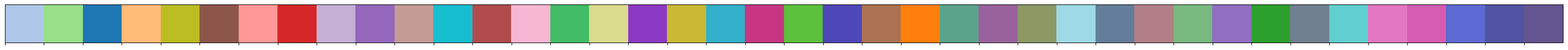

Generate this figure with matplotlib: (Note: this script raises an exception after producing the figure.)
"""
Modified from
https://github.com/Sekunde/3D-SIS/blob/master/tools/visualization.py
"""
import math
import numpy as np


def create_color_palette():
    return [
        (174, 199, 232),  # wall
        (152, 223, 138),  # floor
        (31, 119, 180),  # cabinet
        (255, 187, 120),  # bed
        (188, 189, 34),  # chair
        (140, 86, 75),  # sofa
        (255, 152, 150),  # table
        (214, 39, 40),  # door
        (197, 176, 213),  # window
        (148, 103, 189),  # bookshelf
        (196, 156, 148),  # picture
        (23, 190, 207),  # counter
        (178, 76, 76),
        (247, 182, 210),  # desk
        (66, 188, 102),
        (219, 219, 141),  # curtain
        (140, 57, 197),
        (202, 185, 52),
        (51, 176, 203),
        (200, 54, 131),
        (92, 193, 61),
        (78, 71, 183),
        (172, 114, 82),
        (255, 127, 14),  # refrigerator
        (91, 163, 138),
        (153, 98, 156),
        (140, 153, 101),
        (158, 218, 229),  # shower curtain
        (100, 125, 154),
        (178, 127, 135),
        (120, 185, 128),
        (146, 111, 194),
        (44, 160, 44),  # toilet
        (112, 128, 144),  # sink
        (96, 207, 209),
        (227, 119, 194),  # bathtub
        (213, 92, 176),
        (94, 106, 211),
        (82, 84, 163),  # otherfurn
        (100, 85, 144),
    ]


def create_cylinder_mesh(radius, p0, p1, stacks=10, slices=10):
    def compute_length_vec3(vec3):
        return math.sqrt(vec3[0] * vec3[0] + vec3[1] * vec3[1] + vec3[2] * vec3[2])

    def rotation(axis, angle):
        rot = np.eye(4)
        c = np.cos(-angle)
        s = np.sin(-angle)
        t = 1.0 - c
        axis /= compute_length_vec3(axis)
        x = axis[0]
        y = axis[1]
        z = axis[2]
        rot[0, 0] = 1 + t * (x * x - 1)
        rot[0, 1] = z * s + t * x * y
        rot[0, 2] = -y * s + t * x * z
        rot[1, 0] = -z * s + t * x * y
        rot[1, 1] = 1 + t * (y * y - 1)
        rot[1, 2] = x * s + t * y * z
        rot[2, 0] = y * s + t * x * z
        rot[2, 1] = -x * s + t * y * z
        rot[2, 2] = 1 + t * (z * z - 1)
        return rot

    verts = []
    indices = []
    diff = (p1 - p0).astype(np.float32)
    height = compute_length_vec3(diff)
    for i in range(stacks + 1):
        for i2 in range(slices):
            theta = i2 * 2.0 * math.pi / slices
            pos = np.array(
                [
                    radius * math.cos(theta),
                    radius * math.sin(theta),
                    height * i / stacks,
                ]
            )
            verts.append(pos)
    for i in range(stacks):
        for i2 in range(slices):
            i2p1 = math.fmod(i2 + 1, slices)
            indices.append(
                np.array(
                    [(i + 1) * slices + i2, i * slices + i2, i * slices + i2p1],
                    dtype=np.uint32,
                )
            )
            indices.append(
                np.array(
                    [(i + 1) * slices + i2, i * slices + i2p1, (i + 1) * slices + i2p1],
                    dtype=np.uint32,
                )
            )
    transform = np.eye(4)
    va = np.array([0, 0, 1], dtype=np.float32)
    vb = diff
    vb /= compute_length_vec3(vb)
    axis = np.cross(vb, va)
    angle = np.arccos(np.clip(np.dot(va, vb), -1, 1))
    if angle != 0:
        if compute_length_vec3(axis) == 0:
            dotx = va[0]
            if math.fabs(dotx) != 1.0:
                axis = np.array([1, 0, 0]) - dotx * va
            else:
                axis = np.array([0, 1, 0]) - va[1] * va
            axis /= compute_length_vec3(axis)
        transform = rotation(axis, -angle)
    transform[:3, 3] += p0
    verts = [np.dot(transform, np.array([v[0], v[1], v[2], 1.0])) for v in verts]
    verts = [np.array([v[0], v[1], v[2]]) / v[3] for v in verts]

    return verts, indices


def write_ply(verts, colors, indices, output_file):
    if colors is None:
        colors = np.zeros_like(verts)
    if indices is None:
        indices = []

    file = open(output_file, "w")
    file.write("ply \n")
    file.write("format ascii 1.0\n")
    file.write("element vertex {:d}\n".format(len(verts)))
    file.write("property float x\n")
    file.write("property float y\n")
    file.write("property float z\n")
    file.write("property uchar red\n")
    file.write("property uchar green\n")
    file.write("property uchar blue\n")
    file.write("element face {:d}\n".format(len(indices)))
    file.write("property list uchar uint vertex_indices\n")
    file.write("end_header\n")
    for vert, color in zip(verts, colors):
        file.write(
            "{:f} {:f} {:f} {:d} {:d} {:d}\n".format(
                vert[0],
                vert[1],
                vert[2],
                int(color[0] * 255),
                int(color[1] * 255),
                int(color[2] * 255),
            )
        )
    for ind in indices:
        file.write("3 {:d} {:d} {:d}\n".format(ind[0], ind[1], ind[2]))
    file.close()


def get_cone_edges(position, lookat, vertical):
    def get_cone_verts(position, lookat, vertical):
        vertical = np.array(vertical) / np.linalg.norm(vertical)
        lookat = np.array(lookat) / np.linalg.norm(lookat)
        right = np.cross(np.array(lookat), np.array(vertical))
        right = right / np.linalg.norm(right)
        top = np.cross(right, lookat)
        top = top / np.linalg.norm(top)

        right *= 0.4
        lookat *= 0.4
        top *= 0.1
        verts = {
            "topR": position + lookat + top + right,
            "topL": position + lookat + top - right,
            "center": position,
            "bottomR": position + lookat - top + right,
            "bottomL": position + lookat - top - right,
        }
        return verts

    cone_verts = get_cone_verts(position, lookat, vertical)
    edges = [
        (cone_verts["center"], cone_verts["topR"]),
        (cone_verts["center"], cone_verts["topL"]),
        (cone_verts["center"], cone_verts["bottomR"]),
        (cone_verts["center"], cone_verts["bottomL"]),
        (cone_verts["topR"], cone_verts["topL"]),
        (cone_verts["bottomR"], cone_verts["topR"]),
        (cone_verts["bottomR"], cone_verts["bottomL"]),
        (cone_verts["topL"], cone_verts["bottomL"]),
    ]
    return edges


def write_obj(verts, colors, indices, output_file, mtl_filename):
    """
    Write the current Mesh instance to an obj file.
    """
    obj_f = open(output_file, "w")
    if mtl_filename is not None:
        mtl_f = open(mtl_filename, "w")

        # define mtllib
        fname = mtl_filename.split("/")[-1]
        obj_f.write("mtllib {}\n".format(fname))
    for idx, (vert, color, face) in enumerate(zip(verts, colors, indices)):
        name = "c" + str(idx)
        if mtl_filename is not None:
            # write mtl
            mtl_f.write("newmtl {}\n".format(name))
            mtl_f.write("Kd {} {} {}\n".format(color[0], color[1], color[2]))
            mtl_f.write("Ka 0 0 0\n")

            # write obj
            obj_f.write("usemtl {}\n".format(name))
        for v in vert:
            obj_f.write("v {} {} {}\n".format(v[0], v[1], v[2]))
        for f in face:
            obj_f.write("f {} {} {}\n".format(int(f[0]), int(f[1]), int(f[2])))

    obj_f.close()

    if mtl_filename is not None:
        mtl_f.close()


def write_cone_ply(positions, lookats, vertical, output_file=None):
    """
    positions: np array (n, 3)
    output_file: string
    """
    radius = 0.02
    offset = [0, 0, 0]
    verts = []
    indices = []
    colors = []
    for idx, (position, lookat) in enumerate(zip(positions, lookats)):
        r, g, b = create_color_palette()[idx]
        edges = get_cone_edges(position, lookat, vertical)
        for k in range(len(edges)):
            cyl_verts, cyl_ind = create_cylinder_mesh(radius, edges[k][0], edges[k][1])
            cur_num_verts = len(verts)
            cyl_color = [[r / 255.0, g / 255.0, b / 255.0] for _ in cyl_verts]
            cyl_verts = [x + offset for x in cyl_verts]
            cyl_ind = [x + cur_num_verts for x in cyl_ind]
            verts.extend(cyl_verts)
            indices.extend(cyl_ind)
            colors.extend(cyl_color)
    if output_file:
        write_ply(verts, colors, indices, output_file)
    else:
        return verts, colors, indices


def write_cone_obj(positions, lookats, verticals, radius=0.02, output_file=None):
    """
    positions: np array (n, 3)
    output_file: string
    """
    verts = []
    indices = []
    colors = []
    cur_num_verts = 1
    for idx, (position, lookat, vertical) in enumerate(
        zip(positions, lookats, verticals)
    ):
        r, g, b = create_color_palette()[idx + 10]
        edges = get_cone_edges(position, lookat, vertical)
        color = [r / 255.0, g / 255.0, b / 255.0]
        cam_verts = []
        cam_inds = []
        for k in range(len(edges)):
            cyl_verts, cyl_ind = create_cylinder_mesh(radius, edges[k][0], edges[k][1])
            cyl_verts = [x for x in cyl_verts]
            cyl_ind = [x + cur_num_verts for x in cyl_ind]
            cur_num_verts += len(cyl_verts)
            cam_verts.extend(cyl_verts)
            cam_inds.extend(cyl_ind)
        verts.append(cam_verts)
        indices.append(cam_inds)
        colors.append(color)
    if output_file:
        write_obj(
            verts, colors, indices, output_file, output_file.split(".")[0] + ".mtl"
        )
    else:
        return np.array(verts), np.array(colors), np.array(indices)


def main():
    positions = [
        [0, 0, 0],
        [-2.03869411, -0.66838259, 3.33877471],
    ]
    rot = np.array(
        [
            [-0.6863150, -0.1426361, 0.7131807],
            [0.1426361, 0.9351418, 0.3242912],
            [-0.7131807, 0.3242912, -0.6214568],
        ]
    )

    lookat = [[0, 0, 1], rot @ np.array([0, 0, 1]).T]
    vertical = [0, -1, 0]

    write_cone_obj(positions, lookat, vertical, "cone.obj")


if __name__ == "__main__":
    import matplotlib.pyplot as plt
    import seaborn as sns

    colors = create_color_palette()
    colors = [np.array(list(c)) / 255 for c in colors]
    for c in colors:
        print(c)
    sns.palplot(colors)
    plt.show()
    main()
